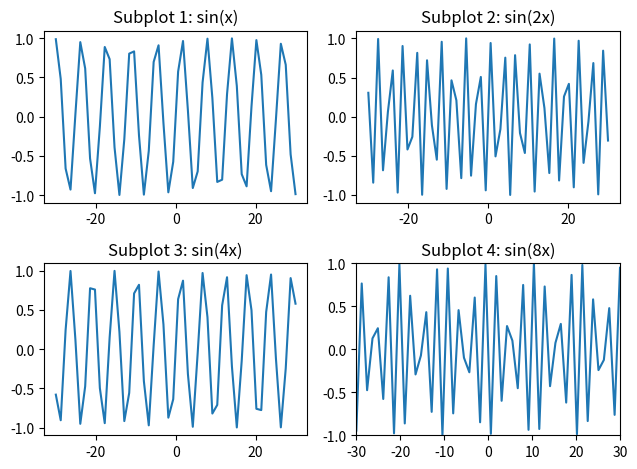

Source code (Python): (Note: this script raises an exception after producing the figure.)
import numpy as np
import matplotlib.pyplot as plt
# gpt가 짜준 subplot
x = np.linspace(-30, 30)

# Subplot 1
plt.subplot(2, 2, 1)
y1 = np.sin(x)
plt.plot(x, y1)
plt.title('Subplot 1: sin(x)')

# Subplot 2
plt.subplot(2, 2, 2)
y2 = np.sin(2 * x)
plt.plot(x, y2)
plt.title('Subplot 2: sin(2x)')

# Subplot 3
plt.subplot(2, 2, 3)
y3 = np.sin(4 * x)
plt.plot(x, y3)
plt.title('Subplot 3: sin(4x)')

# Subplot 4
plt.subplot(2, 2, 4)
y4 = np.sin(8 * x)
plt.plot(x, y4)
plt.title('Subplot 4: sin(8x)')

plt.tight_layout()
plt.axis([-30,30,-1,1])
plt.savefig("./day5/Matplotlib/figure")
plt.show()
